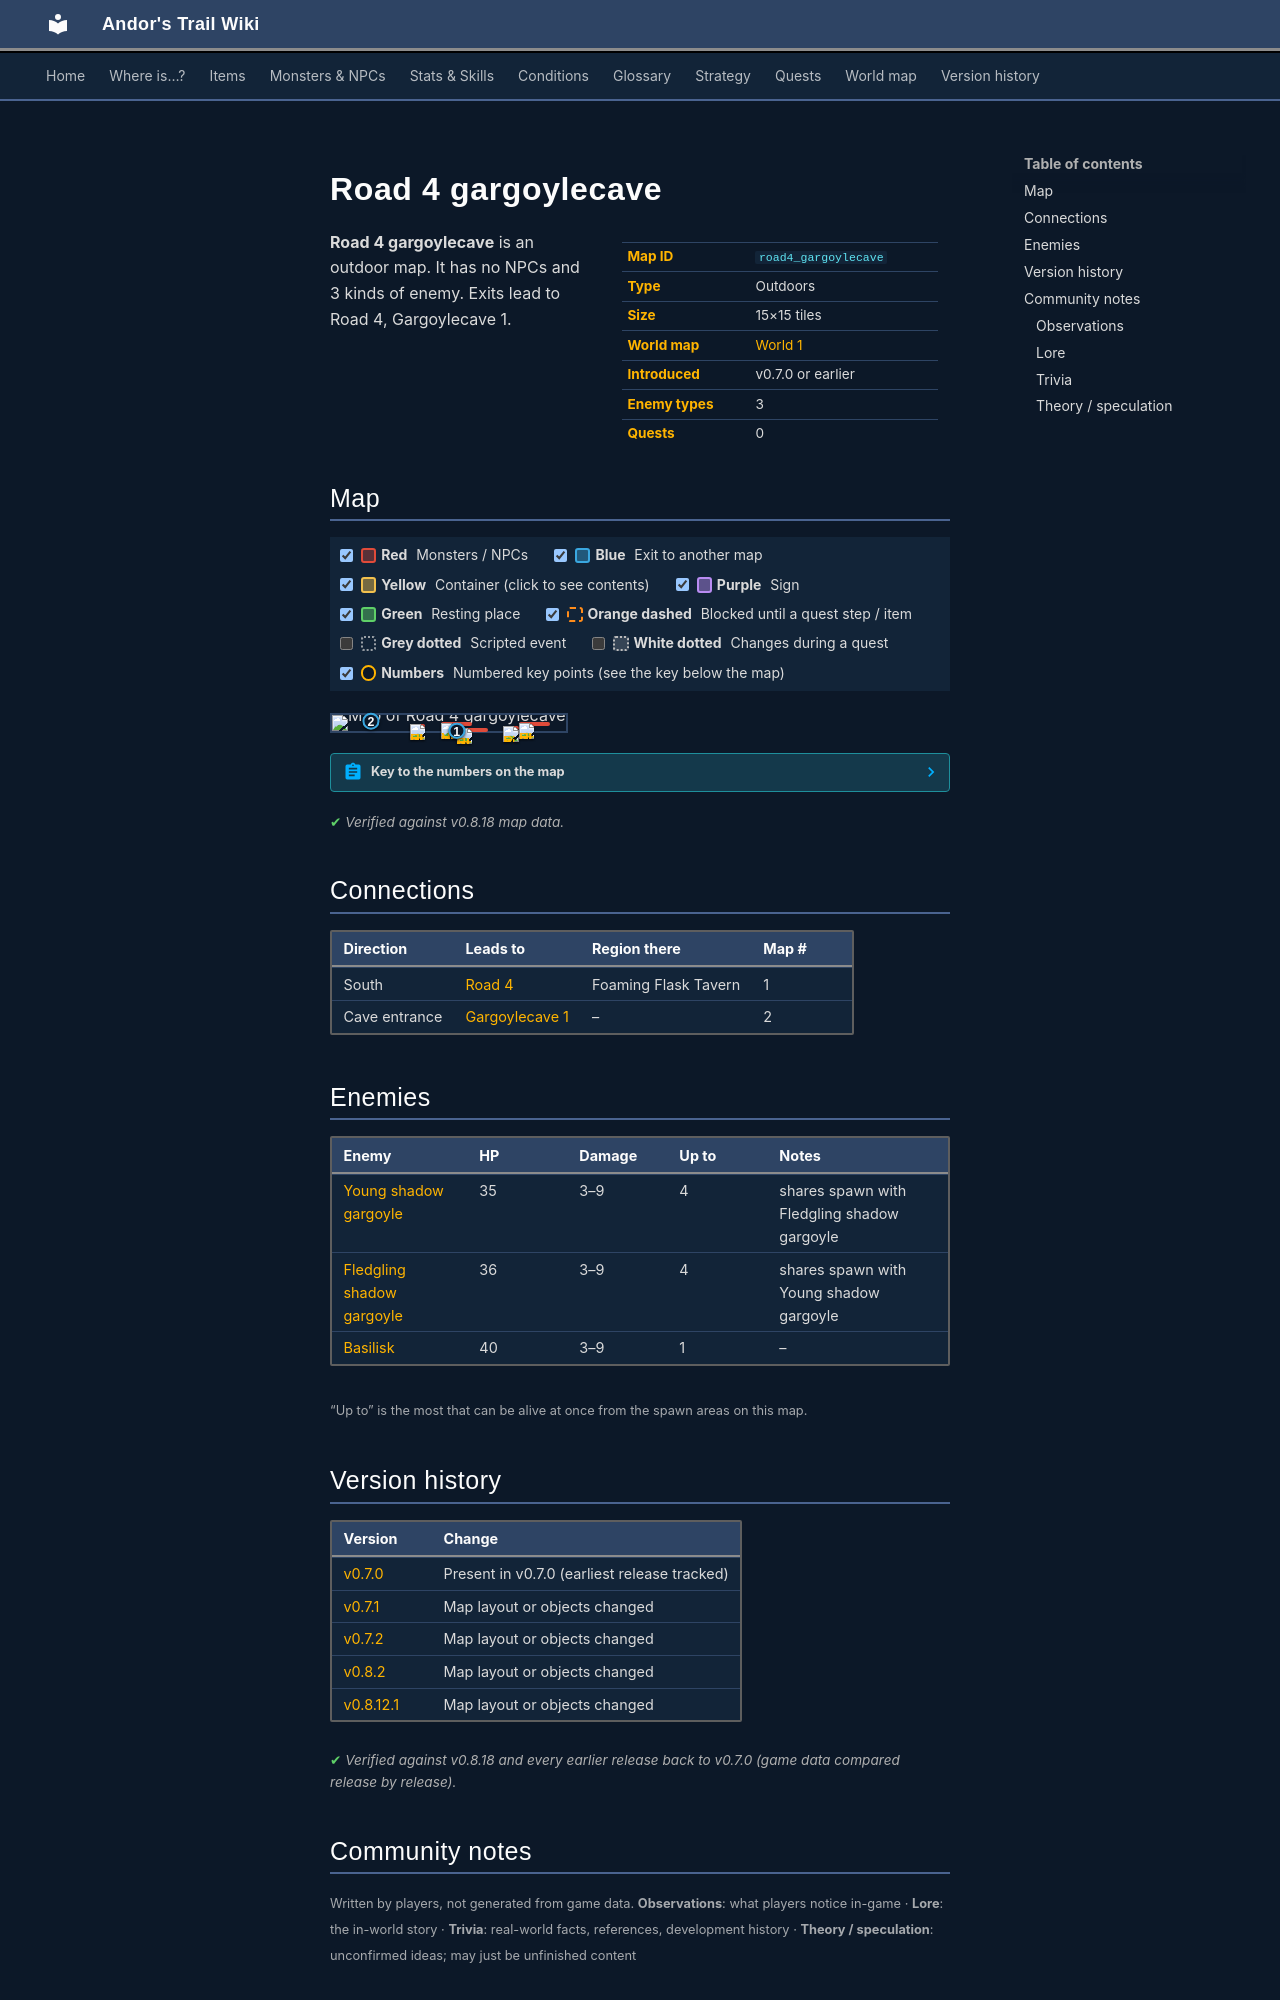

repository: asdfghjkl628/Andor-s-Trail-Wikiiii · page: maps/road4_gargoylecave/index.html · generator: mkdocs

---
description: "Road 4 gargoylecave is an outdoor location in Andor's Trail. Enemies: Young shadow gargoyle, Fledgling shadow gargoyle, Basilisk. Exits to Road 4, Gargoylecave 1."
---

# Road 4 gargoylecave

<div class="infobox" markdown>

| | |
|---|---|
| **Map ID** | `road4_gargoylecave` |
| **Type** | Outdoors |
| **Size** | 15×15 tiles |
| **World map** | [World 1](index.md) |
| **Introduced** | v0.7.0 or earlier |
| **Enemy types** | 3 |
| **Quests** | 0 |

</div>

**Road 4 gargoylecave** is an outdoor map. It has no NPCs and 3 kinds of enemy. Exits lead to Road 4, Gargoylecave 1.

## Map

<div class="map-legend" markdown="0"><label class="lg"><input type="checkbox" data-t="spawn" checked><span class="sw sw-spawn"></span><b>Red</b>&nbsp;Monsters / NPCs</label><label class="lg"><input type="checkbox" data-t="mapchange" checked><span class="sw sw-mapchange"></span><b>Blue</b>&nbsp;Exit to another map</label><label class="lg"><input type="checkbox" data-t="container" checked><span class="sw sw-container"></span><b>Yellow</b>&nbsp;Container (click to see contents)</label><label class="lg"><input type="checkbox" data-t="sign" checked><span class="sw sw-sign"></span><b>Purple</b>&nbsp;Sign</label><label class="lg"><input type="checkbox" data-t="rest" checked><span class="sw sw-rest"></span><b>Green</b>&nbsp;Resting place</label><label class="lg"><input type="checkbox" data-t="key" checked><span class="sw sw-key"></span><b>Orange dashed</b>&nbsp;Blocked until a quest step / item</label><label class="lg"><input type="checkbox" data-t="script"><span class="sw sw-script"></span><b>Grey dotted</b>&nbsp;Scripted event</label><label class="lg"><input type="checkbox" data-t="replace"><span class="sw sw-replace"></span><b>White dotted</b>&nbsp;Changes during a quest</label><label class="lg"><input type="checkbox" data-t="pin" checked><span class="sw sw-pin"></span><b>Numbers</b>&nbsp;Numbered key points (see the key below the map)</label></div>

<div class="map-wrap hide-script hide-replace" markdown="0"><img src="../../assets/maps/road4_gargoylecave.webp" alt="Map of Road 4 gargoylecave" width="480" height="480" loading="lazy"><a id="place-south" class="mo mo-mapchange" href="../road4/#place-north" title="Exit to Road 4" style="left:46.667%;top:93.333%;width:13.333%;height:6.667%"></a><a id="place-gargoylecave" class="mo mo-mapchange" href="../gargoylecave1/#place-entrance" title="Exit to Gargoylecave 1" style="left:13.333%;top:33.333%;width:6.667%;height:6.667%"></a><span class="mo mo-spawn" title="Spawns: Fledgling shadow gargoyle, Young shadow gargoyle" style="left:53.333%;top:80.000%;width:13.333%;height:6.667%"></span><span class="mo mo-spawn" title="Spawns: Basilisk" style="left:73.333%;top:66.667%;width:6.667%;height:13.333%"></span><span class="mo mo-spawn" title="Spawns: Fledgling shadow gargoyle, Young shadow gargoyle" style="left:80.000%;top:40.000%;width:13.333%;height:13.333%"></span><span class="mo mo-spawn" title="Spawns: Fledgling shadow gargoyle, Young shadow gargoyle" style="left:33.333%;top:53.333%;width:6.667%;height:6.667%"></span><span class="mo mo-spawn" title="Spawns: Fledgling shadow gargoyle, Young shadow gargoyle" style="left:46.667%;top:40.000%;width:13.333%;height:13.333%"></span><a class="mob" href="../../monsters/fledgling_shadow_gargoyle/" title="Fledgling shadow gargoyle" style="left:53.333%;top:80.000%;width:6.667%;height:6.667%"><img src="../../assets/icons/monsters/monsters_misc_1.png" alt="Fledgling shadow gargoyle"></a><a class="mob" href="../../monsters/basilisk/" title="Basilisk" style="left:73.333%;top:66.667%;width:6.667%;height:6.667%"><img src="../../assets/icons/monsters/monsters_rats_4.png" alt="Basilisk"></a><a class="mob" href="../../monsters/fledgling_shadow_gargoyle/" title="Fledgling shadow gargoyle" style="left:80.000%;top:46.667%;width:6.667%;height:6.667%"><img src="../../assets/icons/monsters/monsters_misc_1.png" alt="Fledgling shadow gargoyle"></a><a class="mob" href="../../monsters/fledgling_shadow_gargoyle/" title="Fledgling shadow gargoyle" style="left:33.333%;top:53.333%;width:6.667%;height:6.667%"><img src="../../assets/icons/monsters/monsters_misc_1.png" alt="Fledgling shadow gargoyle"></a><a class="mob" href="../../monsters/young_shadow_gargoyle/" title="Young shadow gargoyle" style="left:46.667%;top:46.667%;width:6.667%;height:6.667%"><img src="../../assets/icons/monsters/monsters_misc_1.png" alt="Young shadow gargoyle"></a><a class="pin pin-exit" href="#key-1" style="left:53.333%;top:96.667%" title="Exit (south): to [Road 4](road4.md)">1</a><a class="pin pin-exit" href="#key-2" style="left:16.667%;top:36.667%" title="Exit (cave entrance): to [Gargoylecave 1](gargoylecave1.md)">2</a></div>

??? abstract "Key to the numbers on the map"

    | # | What | Details |
    |---|---|---|
    | <span id="key-1"></span>1 | Exit (south) | to [Road 4](road4.md) |
    | <span id="key-2"></span>2 | Exit (cave entrance) | to [Gargoylecave 1](gargoylecave1.md) |


<p class="verified">Verified against v0.8.18 map data.</p>

## Connections

| Direction | Leads to | Region there | Map # |
|---|---|---|---|
| South | [Road 4](road4.md) | Foaming Flask Tavern | 1 |
| Cave entrance | [Gargoylecave 1](gargoylecave1.md) | – | 2 |

## Enemies

| Enemy | HP | Damage | Up to | Notes |
|---|---|---|---|---|
| [Young shadow gargoyle](../monsters/young_shadow_gargoyle.md) | 35 | 3–9 | 4 | shares spawn with Fledgling shadow gargoyle |
| [Fledgling shadow gargoyle](../monsters/fledgling_shadow_gargoyle.md) | 36 | 3–9 | 4 | shares spawn with Young shadow gargoyle |
| [Basilisk](../monsters/basilisk.md) | 40 | 3–9 | 1 | – |

<small>“Up to” is the most that can be alive at once from the spawn areas on this map.</small>


## Version history

| Version | Change |
|---|---|
| [v0.7.0](../versions/0.7.0.md) | Present in v0.7.0 (earliest release tracked) |
| [v0.7.1](../versions/0.7.1.md) | Map layout or objects changed |
| [v0.7.2](../versions/0.7.2.md) | Map layout or objects changed |
| [v0.8.2](../versions/0.8.2.md) | Map layout or objects changed |
| [v0.8.12.1](../versions/0.8.12.1.md) | Map layout or objects changed |

<p class="verified">Verified against v0.8.18 and every earlier release back to v0.7.0 (game data compared release by release).</p>


## Community notes

<small>Written by players, not generated from game data. **Observations**: what players notice in-game · **Lore**: the in-world story · **Trivia**: real-world facts, references, development history · **Theory / speculation**: unconfirmed ideas; may just be unfinished content</small>

### Observations

*No notes yet. Contributions are welcome: [add a note](https://github.com/asdfghjkl628/Andor-s-Trail-Wikiiii/new/main/notes/maps?filename=road4_gargoylecave.md&value=%23%23%20Observations%0A%0A%3C%21--%20what%20players%20notice%20in-game%20--%3E%0A%0A%23%23%20Lore%0A%0A%3C%21--%20the%20in-world%20story%20--%3E%0A%0A%23%23%20Trivia%0A%0A%3C%21--%20real-world%20facts%2C%20references%2C%20development%20history%20--%3E%0A%0A%23%23%20Theory%20/%20speculation%0A%0A%3C%21--%20unconfirmed%20ideas%3B%20may%20just%20be%20unfinished%20content%20--%3E%0A).*

### Lore

*No notes yet. Contributions are welcome: [add a note](https://github.com/asdfghjkl628/Andor-s-Trail-Wikiiii/new/main/notes/maps?filename=road4_gargoylecave.md&value=%23%23%20Observations%0A%0A%3C%21--%20what%20players%20notice%20in-game%20--%3E%0A%0A%23%23%20Lore%0A%0A%3C%21--%20the%20in-world%20story%20--%3E%0A%0A%23%23%20Trivia%0A%0A%3C%21--%20real-world%20facts%2C%20references%2C%20development%20history%20--%3E%0A%0A%23%23%20Theory%20/%20speculation%0A%0A%3C%21--%20unconfirmed%20ideas%3B%20may%20just%20be%20unfinished%20content%20--%3E%0A).*
